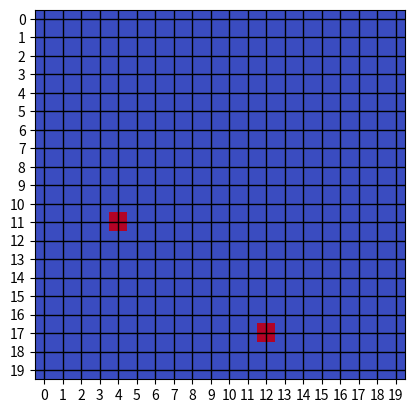

Here is the Python script that generated this plot:
import random
import numpy as np
import os
import matplotlib.pyplot as plt


class Carte:

    NOEUD = 1
    ARRETE = 2    

    def __init__(self, taille: list[int, int] = [10, 10], distance_entre_noeuds = 5) -> None:
        width, height = taille

        self.width = width
        self.height = height

        # genere une grille de 0
        self.grille = [[0 for _ in range(width)] for _ in range(height)]

        self.distance_entre_noeud = distance_entre_noeuds
        
        nombre_noeud_max = (self.width * self.height) // (self.distance_entre_noeud*2+1)**2 + 1
        self.nombre_noeud = nombre_noeud_max - random.randint(0, 2)
        self.nombre_noeud = max(1, self.nombre_noeud)


        self.porbabilite_noeud = 1/self.nombre_noeud

        self.porbabilite_entree_sortie = 1/10
        self.nombre_entree_sortie = int((2*width + 2*height) * self.porbabilite_noeud) + 2

    def return_max_grille(self, grille) -> int:
        return max([max(ligne) for ligne in grille])

    def return_positions_de(self, element: int, grille) -> list[list[int, int]]:
        return [[i, j] for i in range(self.height) for j in range(self.width) if grille[i][j] == element]
    
    def return_positions_de_non(self, element: int, grille) -> list[list[int, int]]:
        return [[i, j] for i in range(self.height) for j in range(self.width) if grille[i][j] != element]

    def affiche_grille_terminal(self, grille: list[list[int]]):
        for ligne in grille:
            for case in ligne:
                if case != -1:
                    print(" ", end='')
                print(f"{case:5.3f}", end=' ')
            print()

    def affiche_grille(self, grille: list[list[int]]):
        # Convert the grid values to a numpy array
        grid_array = np.array(grille)

        # Mask -1 values
        masked_array = np.ma.masked_where(grid_array == -1, grid_array)

        # Create a figure and axis
        fig, ax = plt.subplots()

        # Create a colormap with a gradient from blue to red
        cmap = plt.cm.get_cmap('coolwarm')

        # Set the color for masked values to black
        cmap.set_bad(color='black')

        # Plot the grid as an image with the colormap
        im = ax.imshow(masked_array, cmap=cmap, vmin=0, vmax=1)

        # Add grid lines
        ax.grid(True, which='both', color='black', linewidth=1)
        ax.set_xticks(np.arange(0, self.width, 1))
        ax.set_yticks(np.arange(0, self.height, 1))

        # Show the plot
        plt.show()

    def generer_noeud(self):
        grille_probas = [[self.porbabilite_noeud for _ in range(self.width)] for _ in range(self.height)]
        
        # met tous les points de la grille à 0 du bord ou à 1 du bord à 0 de probabilité et les autres à 1
        def initialise_grille_probas():
            for i in range(self.height):
                for j in range(self.width):
                    point_au_bord = i == 0 or i == self.height - 1 or j == 0 or j == self.width - 1
                    point_juste_avant_le_bord = i == 1 or i == self.height - 2 or j == 1 or j == self.width - 2
                    if point_au_bord or point_juste_avant_le_bord:
                        grille_probas[i][j] = 0

        def nombre_point_autour(i: int, j: int, distance_mananthan: int, taille) -> int:
            res = 0
            for x in range(i - distance_mananthan, i + distance_mananthan + 1):
                for y in range(j - distance_mananthan, j + distance_mananthan + 1):
                        res += 1

        def test_genere_noeud():
            return True
        
        def actualise_grille_probas():

            distance_mananthan = self.distance_entre_noeud
            positions_noeuds = self.return_positions_de(self.NOEUD, self.grille)

            # met des 0 ou il est impossible que les intersections apparaissent
            for i, j in positions_noeuds:
                for x in range(i - distance_mananthan, i + distance_mananthan + 1):
                    for y in range(j - distance_mananthan, j + distance_mananthan +1):
                        if 0 <= x < self.height and 0 <= y < self.width:
                            
                            grille_probas[x][y] = 0
            

            # recalcule les probabilités de chaque case non defenie
            positions_noeuds = self.return_positions_de(-1, grille_probas)

            # copie de la grille
            grille_probas_actualisee = [[0 for _ in range(self.width)] for _ in range(self.height)]
            for i in range(self.height):
                for j in range(self.width):
                    grille_probas_actualisee[i][j] = grille_probas[i][j]


            for i, j in positions_noeuds:
                list_valeur_points = []

                for x in range(i - distance_mananthan, i + distance_mananthan + 1):
                    for y in range(j - distance_mananthan, j + distance_mananthan + 1):
                        # pas sur que il n'y est pas des points egal
                        if grille_probas[x][y] != -1 and not (i == x and j == y):
                            list_valeur_points.append(grille_probas[x][y])
                

                # calcul de la probabilité different

                grille_probas_actualisee[i][j] = (1 - sum(list_valeur_points)) / (25 - len(list_valeur_points))

               
            for i in range(self.height):
                for j in range(self.width):
                    grille_probas[i][j] = grille_probas_actualisee[i][j]
        

        initialise_grille_probas()
        """self.affiche_grille_terminal(grille_probas)
        self.affiche_grille(grille_probas)"""


        positions_noeuds_ = []

        for i in range(self.nombre_noeud):
            positions_noeuds = self.return_positions_de_non(-1, grille_probas)
            dict_proba = {}
            for x, y, in positions_noeuds:
                dict_proba[str((x, y))] = grille_probas[x][y]

            sum_proba = sum(dict_proba.values())

            if sum_proba == 0:
                break


            for key in dict_proba.keys():
                dict_proba[key] /= sum_proba
            
            # Tirer aléatoirement une position en fonction des pondérations
            position = np.random.choice(a=list(dict_proba.keys()), p=list(dict_proba.values()))
            
            del dict_proba[position]

            position = [int(i) for i in position[1:-1].split(",")]
            # Mettre à jour la grille avec le nouveau nœud
            self.grille[position[0]][position[1]] = self.NOEUD

            positions_noeuds_.append(position)

            actualise_grille_probas()

            os.system('cls' if os.name == 'nt' else 'clear')
            """self.affiche_grille_terminal(self.grille)
            self.affiche_grille(self.grille)"""

        os.system('cls' if os.name == 'nt' else 'clear')

        """self.affiche_grille_terminal(grille_probas)
        self.affiche_grille(grille_probas)"""

        """print(self.return_positions_de(self.NOEUD, self.grille))
        print(positions_noeuds_)
        print(self.nombre_noeud)"""

        
        

carte = Carte([20, 20], 5)
carte.generer_noeud()
carte.affiche_grille_terminal(carte.grille)
carte.affiche_grille(carte.grille)